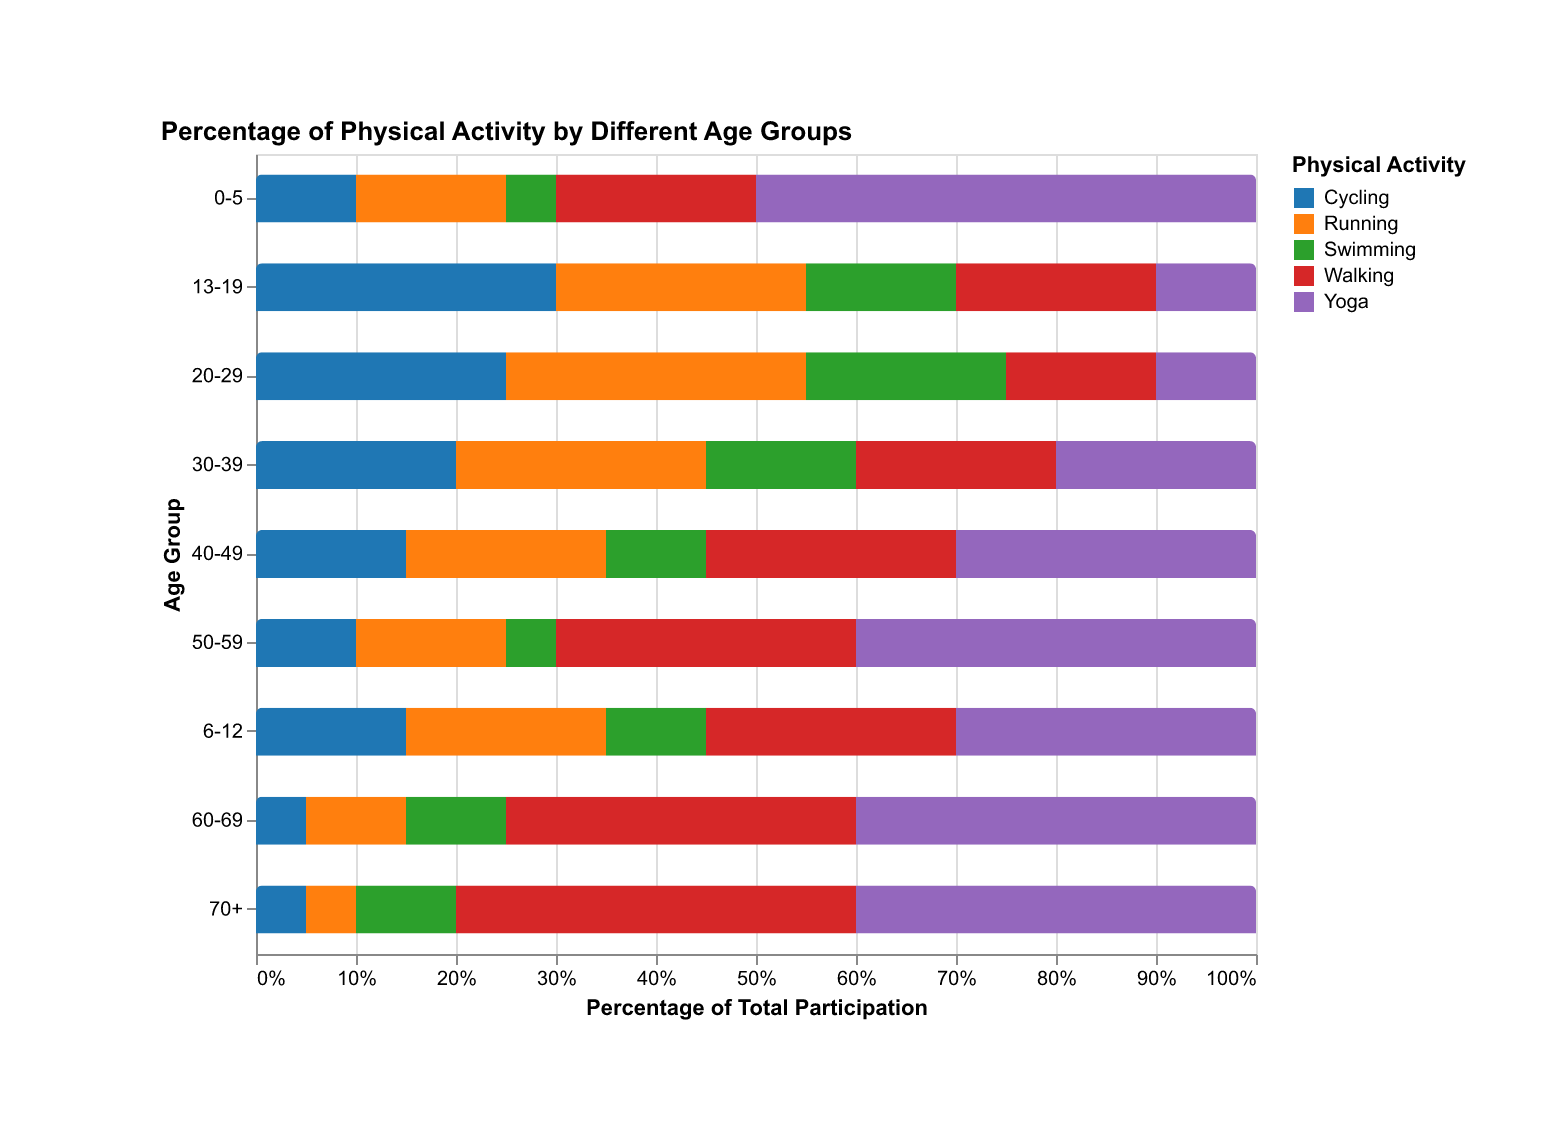

The file beside this chart, header and first rows:
AgeGroup, Walking, Running, Cycling, Swimming, Yoga
0-5, 20, 15, 10, 5, 50
6-12, 25, 20, 15, 10, 30
13-19, 20, 25, 30, 15, 10
20-29, 15, 30, 25, 20, 10
30-39, 20, 25, 20, 15, 20
40-49, 25, 20, 15, 10, 30
50-59, 30, 15, 10, 5, 40
60-69, 35, 10, 5, 10, 40
70+, 40, 5, 5, 10, 40
